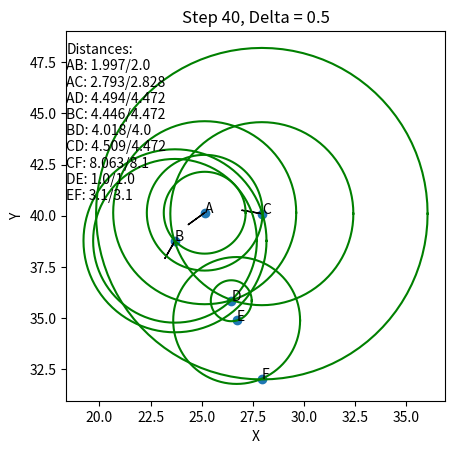

Write the Python code that produced this figure.
import copy
import random
import time
from collections.abc import Iterable
from typing import List, Union

import matplotlib.pyplot as plt
import numpy as np
import math


class Vector2D:
    """A two-dimensional vector with Cartesian coordinates."""

    def __init__(self, x: Union[float, Iterable] = None, y: float = None):
        if y is None:
            if x is None:
                x = 0
                y = 0
            elif isinstance(x, Iterable):
                y = x[1]
                x = x[0]
        self.x, self.y = x, y

    def __str__(self):
        """Human-readable string representation of the vector."""
        return '{:g}i + {:g}j'.format(self.x, self.y)

    def __repr__(self):
        """Unambiguous string representation of the vector."""
        return repr((self.x, self.y))

    def dot(self, other):
        """The scalar (dot) product of self and other. Both must be vectors."""

        if not isinstance(other, Vector2D):
            raise TypeError('Can only take dot product of two Vector2D objects')
        return self.x * other.x + self.y * other.y

    # Alias the __matmul__ method to dot so we can use a @ b as well as a.dot(b).
    __matmul__ = dot

    def alignedWith(self, vecA: 'Vector2D', vecB: 'Vector2D', tol: float = 0.01) -> bool:
        AB = (vecB - vecA).normalize()
        AC = (self - vecA).normalize()
        return AB.dot(AC) > 1 - tol

    def __sub__(self, other):
        """Vector subtraction."""
        return Vector2D(self.x - other.x, self.y - other.y)

    def __isub__(self, other):
        self.x -= other.x
        self.y -= other.y
        return self

    def __add__(self, other):
        """Vector addition."""
        return Vector2D(self.x + other.x, self.y + other.y)

    def __iadd__(self, other):
        self.x += other.x
        self.y += other.y
        return self

    def __mul__(self, scalar):
        """Multiplication of a vector by a scalar."""

        if isinstance(scalar, int) or isinstance(scalar, float):
            return Vector2D(self.x * scalar, self.y * scalar)
        raise NotImplementedError('Can only multiply Vector2D by a scalar')

    def __imul__(self, scalar):
        """Multiplication of a vector by a scalar."""

        if isinstance(scalar, int) or isinstance(scalar, float):
            self.x *= scalar
            self.y *= scalar
            return self
        raise NotImplementedError('Can only multiply Vector2D by a scalar')

    def __rmul__(self, scalar):
        """Reflected multiplication so vector * scalar also works."""
        return self.__mul__(scalar)

    def __neg__(self):
        """Negation of the vector (invert through origin.)"""
        return Vector2D(-self.x, -self.y)

    def __truediv__(self, scalar):
        """True division of the vector by a scalar."""
        return Vector2D(self.x / scalar, self.y / scalar)

    def __mod__(self, scalar):
        """One way to implement modulus operation: for each component."""
        return Vector2D(self.x % scalar, self.y % scalar)

    def norm2(self) -> float:
        return self.x ** 2 + self.y ** 2

    def __abs__(self):
        """Absolute value (magnitude) of the vector."""
        return math.sqrt(self.norm2())

    def norm(self):
        return math.sqrt(self.norm2())

    def normalize(self):
        if self.norm() == 0:
            return self
        return self / self.norm()

    def normalized(self):
        a = Vector2D(self.x, self.y)
        return a.normalize()

    def distance_to(self, other):
        """The distance between vectors self and other."""
        return abs(self - other)

    def to_polar(self):
        """Return the vector's components in polar coordinates."""
        return self.__abs__(), math.atan2(self.y, self.x)

    def copy(self):
        return copy.deepcopy(self)

    def asarray(self) -> List[float]:
        return [self.x, self.y]

    def rotate(self, radians: float):
        newX = math.cos(radians) * self.x - math.sin(radians) * self.y
        newY = math.sin(radians) * self.x + math.cos(radians) * self.y
        self.x = newX
        self.y = newY
        return self


def randomVec2():
    return Vector2D(random.random(), random.random())


def str_distances(nodes, distance_target):
    out = "Distances:\n"
    for i in range(len(nodes)):
        for j in range(i + 1, len(nodes)):
            if distance_target[i][j] > 0:
                out += str(chr(ord("A") + i)) + str(chr(ord("A") + j)) + ": " + str(
                    round((nodes[i] - nodes[j]).norm(), 3)) + "/" + str(round(distance_target[i][j], 3)) + "\n"
    return out


def circle_coords(pos: Vector2D, radius: float):
    xs, ys = [], []
    nb_points = 100
    for i in range(nb_points + 1):
        theta = (i / nb_points) * 3.141592 * 2
        xs.append(math.cos(theta) * radius + pos.x)
        ys.append(math.sin(theta) * radius + pos.y)
    return xs, ys


def id_to_str(id: int) -> str:
    return chr(ord('A') + id)


def check_feasibility(distances: list, verbose: bool = False):
    for i in range(len(distances) - 1):  # No need to check last nodes constraints
        for j in range(i + 2, len(distances)):  # No need to check self-constraints
            if distances[i][j - 1] is None or distances[j - 1][j] is None or distances[i][j] is None or \
                    distances[i][j - 1] < 0 or distances[j - 1][j] < 0 or distances[i][j] < 0:
                continue
            distA = max(distances[i][j - 1], 0)
            distB = max(distances[j - 1][j], 0)
            distC = max(distances[i][j], 0)
            if verbose:
                print(
                    f"{id_to_str(i)}{id_to_str(j - 1)}({distA}) + {id_to_str(j - 1)}{id_to_str(j)}({distB}) >= {id_to_str(i)}{id_to_str(j)}({distC}) ? {distA + distB >= distC}")
            if distA + distB < distC:
                return False
    return True


def main(display: bool = True):
    if display:
        fig, ax = plt.subplots()
        plt.ion()

    nb_nodes = 6
    # samples = poisson_disc.Bridson_sampling() # Approx. 0.2s just for Poisson Disk Sampling
    # indices = random.sample(list(range(len(samples))), nb_nodes)
    # nodes = [Vector2D(samples[i, 0], samples[i, 1]) * 100 for i in indices]
    nodes = [randomVec2() * 100 for _ in range(nb_nodes)]

    distances = [
        [0.000, 2.000, 2.828, 4.472, None, None],
        [None, 0.000, 4.472, 4.000, None, None],
        [None, None, 0.000, 4.472, None, 8.100],
        [None, None, None, 0.000, 1.000, None],
        [None, None, None, None, 0.000, 3.100],
        [None, None, None, None, None, 0.000],
    ]
    for i in range(len(distances)):
        for j in range(len(distances)):
            if distances[i][j] is None:
                distances[i][j] = -1

    for i in range(len(distances)):
        for j in range(len(distances)):
            distances[i][j] = max(distances[i][j], distances[j][i])
        for j in range(i):
            distances[i][j] = -1

    if not check_feasibility(distances, verbose=False):
        print("No config possible to get the constraints done :")
        check_feasibility(distances, verbose=True)
        return
    epsilon = 1e-2
    tries = 0
    deltaMove = .5
    deltaMoveDamping = 1.

    while True:
        dists = np.zeros((len(nodes), len(nodes)))
        nodes_pairs = []
        for i in range(len(nodes)):
            nodes_pairs.append([])
            for j in range(len(nodes)):
                nodes_pairs[i].append([])
        moves = []
        for i in range(len(nodes)):
            for j in range(len(nodes)):
                nodes_pairs[i][j] = nodes[j] - nodes[i]
                dists[i, j] = (nodes[i] - nodes[j]).norm()

        for i in range(len(nodes)):
            move = Vector2D(0, 0)
            divisor = 0
            for j in range(i, len(nodes)):
                if distances[i][j] >= 0:
                    move += nodes_pairs[i][j].normalized() * (nodes_pairs[i][j].norm() - distances[i][j])
                    divisor += 1
            move /= divisor
            if move.norm() > 0.01 and random.random() < 0.001:
                move *= deltaMove
            moves.append(move)
            nodes[i] += move

        if display:
            plt.cla()
            plt.title(f"Step {tries + 1}, Delta = {deltaMove}")
            for i, node in enumerate(nodes):
                circle_distances = distances[i][i:]
                valid_distances = [abs(distances[i][j] - dists[i][j]) < epsilon * 10 for j in
                                   range(i, len(distances[i]))]
                for j, dist in enumerate(circle_distances):
                    if dist <= 0:
                        continue
                    circle_x, circle_y = circle_coords(node, dist)
                    color = 'green' if valid_distances[j] else 'red'
                    ax.plot(circle_x, circle_y, "-", c=color)

            ax.scatter([vec.x for vec in nodes], [vec.y for vec in nodes])
            for i, node in enumerate(nodes):
                ax.text(node.x, node.y, chr(ord("A") + i))
                if moves[i].norm() > 0.00001:
                    ax.arrow(node.x, node.y, moves[i].normalize().x, moves[i].normalize().y)

            ax.text(0, .5, str_distances(nodes, distances), transform=ax.transAxes)
            ax.set_ylabel("Y")
            ax.set_xlabel("X")
            ax.set_aspect('equal')
            plt.pause(0.05)

        tries += 1
        if np.all(np.array([vec.norm() for vec in moves]) < epsilon) or tries >= 1000:
            break

        deltaMove *= deltaMoveDamping

    if display:
        print(str_distances(nodes, distances))
        plt.ioff()
        plt.show()


if __name__ == "__main__":
    main()

    nb_tests = 10
    start = time.time()
    for _ in range(nb_tests):
        main(display=False)
    end = time.time()
    print(f"Process takes {(end - start) / nb_tests}s")
